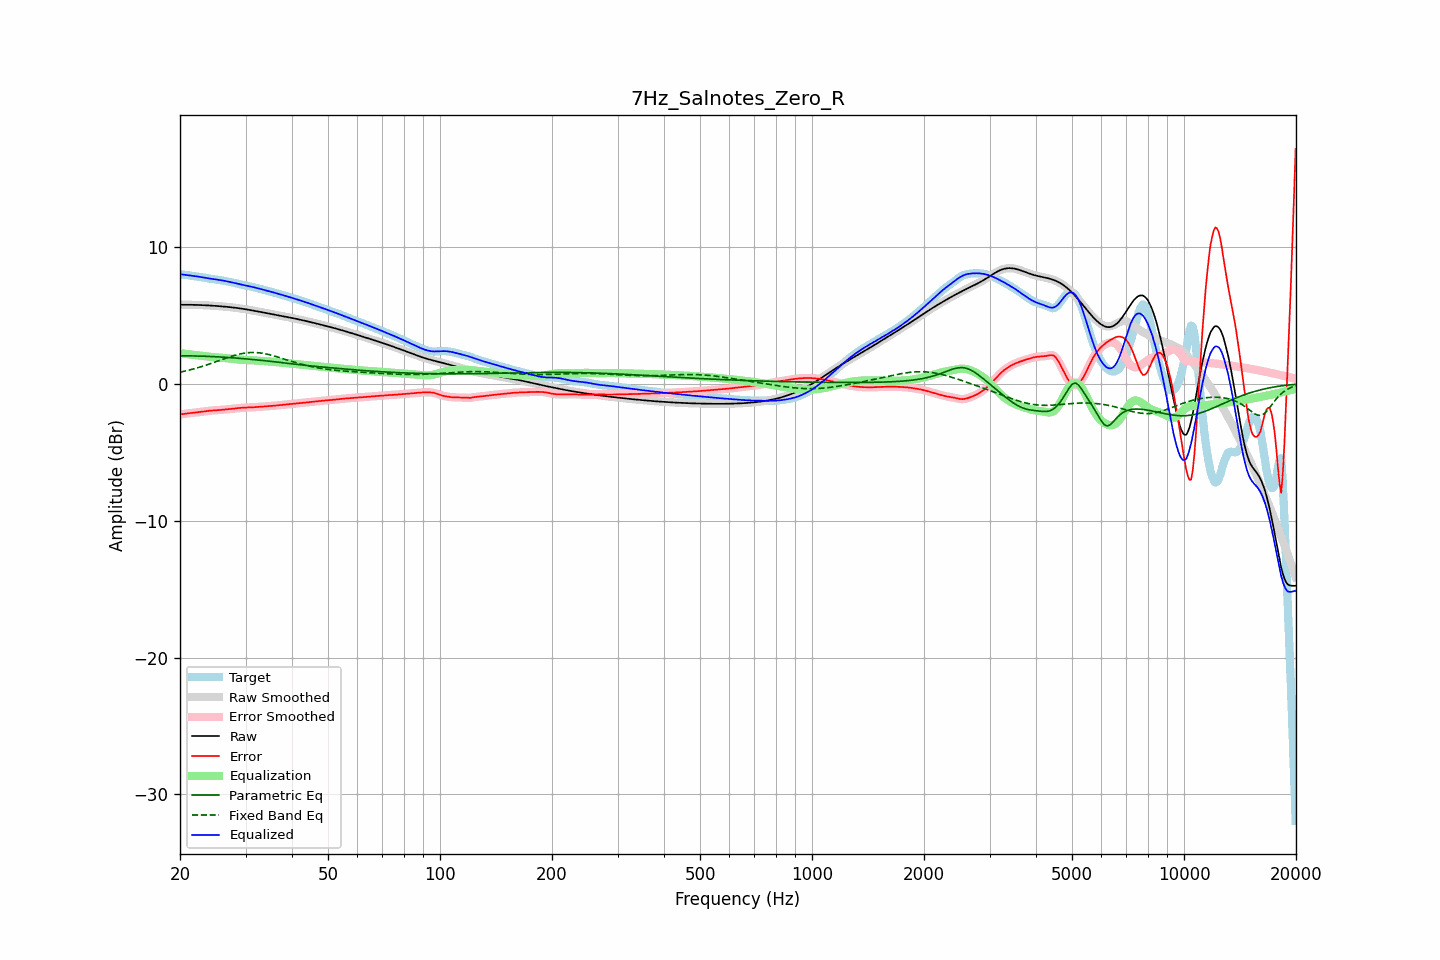

Data behind this chart, as committed beside it:
frequency, raw, error, smoothed, error_smoothed, equalization, parametric_eq, fixed_band_eq, equalized_raw, equalized_smoothed, target
20.00, 5.77, -2.24, 5.77, -2.24, 2.24, 2.04, 0.85, 8.01, 8.01, 8.01
20.20, 5.77, -2.22, 5.77, -2.22, 2.22, 2.04, 0.87, 8.00, 8.00, 8.00
20.40, 5.77, -2.21, 5.77, -2.21, 2.21, 2.04, 0.90, 7.98, 7.98, 7.98
20.61, 5.77, -2.19, 5.77, -2.19, 2.19, 2.04, 0.93, 7.97, 7.97, 7.97
20.81, 5.77, -2.18, 5.77, -2.18, 2.18, 2.04, 0.95, 7.95, 7.95, 7.95
21.02, 5.77, -2.16, 5.77, -2.16, 2.16, 2.04, 0.98, 7.94, 7.94, 7.93
21.23, 5.77, -2.15, 5.77, -2.15, 2.15, 2.04, 1.01, 7.92, 7.92, 7.92
21.44, 5.77, -2.13, 5.77, -2.13, 2.13, 2.04, 1.04, 7.90, 7.90, 7.90
21.66, 5.77, -2.12, 5.77, -2.12, 2.12, 2.04, 1.07, 7.89, 7.89, 7.89
21.87, 5.77, -2.10, 5.77, -2.10, 2.10, 2.03, 1.11, 7.87, 7.87, 7.87
22.09, 5.76, -2.09, 5.76, -2.09, 2.09, 2.03, 1.14, 7.85, 7.85, 7.86
22.31, 5.76, -2.08, 5.76, -2.08, 2.08, 2.03, 1.17, 7.84, 7.84, 7.84
22.54, 5.76, -2.07, 5.76, -2.07, 2.06, 2.03, 1.21, 7.82, 7.82, 7.82
22.76, 5.75, -2.05, 5.75, -2.05, 2.05, 2.02, 1.24, 7.80, 7.80, 7.80
22.99, 5.75, -2.03, 5.75, -2.03, 2.03, 2.02, 1.28, 7.78, 7.78, 7.78
23.22, 5.74, -2.02, 5.74, -2.02, 2.02, 2.01, 1.32, 7.76, 7.76, 7.76
23.45, 5.74, -2.00, 5.74, -2.00, 2.00, 2.01, 1.36, 7.74, 7.74, 7.74
23.69, 5.73, -1.99, 5.73, -1.99, 1.99, 2.01, 1.40, 7.72, 7.72, 7.72
23.92, 5.72, -1.97, 5.72, -1.97, 1.97, 2.00, 1.43, 7.70, 7.70, 7.70
24.16, 5.72, -1.96, 5.72, -1.96, 1.96, 2.00, 1.48, 7.68, 7.68, 7.68
24.40, 5.71, -1.95, 5.71, -1.95, 1.95, 1.99, 1.52, 7.66, 7.66, 7.66
24.65, 5.70, -1.94, 5.70, -1.94, 1.94, 1.99, 1.56, 7.65, 7.65, 7.65
24.89, 5.69, -1.94, 5.69, -1.94, 1.94, 1.98, 1.60, 7.63, 7.63, 7.63
25.14, 5.69, -1.93, 5.69, -1.93, 1.93, 1.97, 1.64, 7.61, 7.61, 7.62
25.39, 5.68, -1.92, 5.68, -1.92, 1.92, 1.97, 1.68, 7.59, 7.60, 7.60
25.65, 5.67, -1.91, 5.67, -1.91, 1.91, 1.96, 1.73, 7.58, 7.58, 7.58
25.91, 5.66, -1.90, 5.66, -1.90, 1.90, 1.95, 1.77, 7.56, 7.56, 7.56
26.16, 5.65, -1.89, 5.65, -1.89, 1.89, 1.95, 1.81, 7.54, 7.54, 7.53
26.43, 5.64, -1.88, 5.64, -1.88, 1.88, 1.94, 1.85, 7.51, 7.51, 7.51
26.69, 5.62, -1.87, 5.62, -1.87, 1.87, 1.93, 1.89, 7.49, 7.49, 7.49
26.96, 5.61, -1.85, 5.61, -1.85, 1.86, 1.92, 1.93, 7.47, 7.47, 7.47
27.23, 5.60, -1.84, 5.60, -1.84, 1.84, 1.91, 1.97, 7.44, 7.44, 7.44
27.50, 5.59, -1.83, 5.59, -1.83, 1.83, 1.91, 2.01, 7.42, 7.42, 7.42
27.77, 5.57, -1.82, 5.57, -1.82, 1.82, 1.90, 2.04, 7.39, 7.39, 7.39
28.05, 5.56, -1.81, 5.56, -1.81, 1.80, 1.89, 2.08, 7.36, 7.36, 7.37
28.33, 5.55, -1.79, 5.55, -1.79, 1.79, 1.88, 2.11, 7.34, 7.34, 7.34
28.62, 5.53, -1.78, 5.53, -1.78, 1.78, 1.87, 2.14, 7.31, 7.31, 7.31
28.90, 5.51, -1.76, 5.51, -1.76, 1.77, 1.86, 2.17, 7.28, 7.28, 7.28
29.19, 5.50, -1.75, 5.50, -1.75, 1.76, 1.85, 2.20, 7.25, 7.25, 7.25
29.48, 5.48, -1.74, 5.48, -1.75, 1.75, 1.84, 2.22, 7.23, 7.23, 7.22
29.78, 5.46, -1.74, 5.46, -1.74, 1.74, 1.83, 2.24, 7.20, 7.20, 7.20
30.08, 5.44, -1.74, 5.44, -1.74, 1.74, 1.82, 2.25, 7.18, 7.18, 7.18
30.38, 5.42, -1.73, 5.42, -1.73, 1.73, 1.81, 2.27, 7.15, 7.15, 7.16
30.68, 5.40, -1.73, 5.40, -1.73, 1.73, 1.80, 2.28, 7.13, 7.13, 7.13
30.99, 5.38, -1.73, 5.38, -1.73, 1.72, 1.79, 2.29, 7.10, 7.10, 7.11
31.30, 5.36, -1.72, 5.36, -1.72, 1.72, 1.78, 2.29, 7.08, 7.08, 7.08
31.61, 5.34, -1.71, 5.34, -1.71, 1.71, 1.77, 2.29, 7.05, 7.05, 7.05
31.93, 5.32, -1.70, 5.32, -1.70, 1.70, 1.76, 2.28, 7.02, 7.02, 7.02
32.24, 5.30, -1.70, 5.30, -1.70, 1.70, 1.74, 2.28, 6.99, 6.99, 6.99
32.57, 5.27, -1.69, 5.27, -1.69, 1.69, 1.73, 2.27, 6.96, 6.96, 6.96
32.89, 5.25, -1.68, 5.25, -1.68, 1.68, 1.72, 2.25, 6.93, 6.93, 6.93
33.22, 5.23, -1.67, 5.23, -1.67, 1.67, 1.71, 2.24, 6.90, 6.90, 6.90
33.55, 5.21, -1.66, 5.21, -1.66, 1.66, 1.70, 2.22, 6.87, 6.87, 6.87
33.89, 5.18, -1.66, 5.18, -1.66, 1.66, 1.68, 2.20, 6.84, 6.84, 6.84
34.23, 5.16, -1.65, 5.16, -1.65, 1.65, 1.67, 2.17, 6.81, 6.81, 6.81
34.57, 5.14, -1.64, 5.14, -1.64, 1.64, 1.66, 2.14, 6.78, 6.78, 6.78
34.92, 5.12, -1.63, 5.12, -1.63, 1.63, 1.64, 2.12, 6.75, 6.75, 6.75
35.27, 5.09, -1.62, 5.09, -1.62, 1.62, 1.63, 2.08, 6.71, 6.71, 6.71
35.62, 5.07, -1.61, 5.07, -1.61, 1.61, 1.62, 2.05, 6.68, 6.68, 6.68
35.97, 5.05, -1.60, 5.05, -1.60, 1.60, 1.61, 2.02, 6.65, 6.65, 6.65
... 635 more rows
